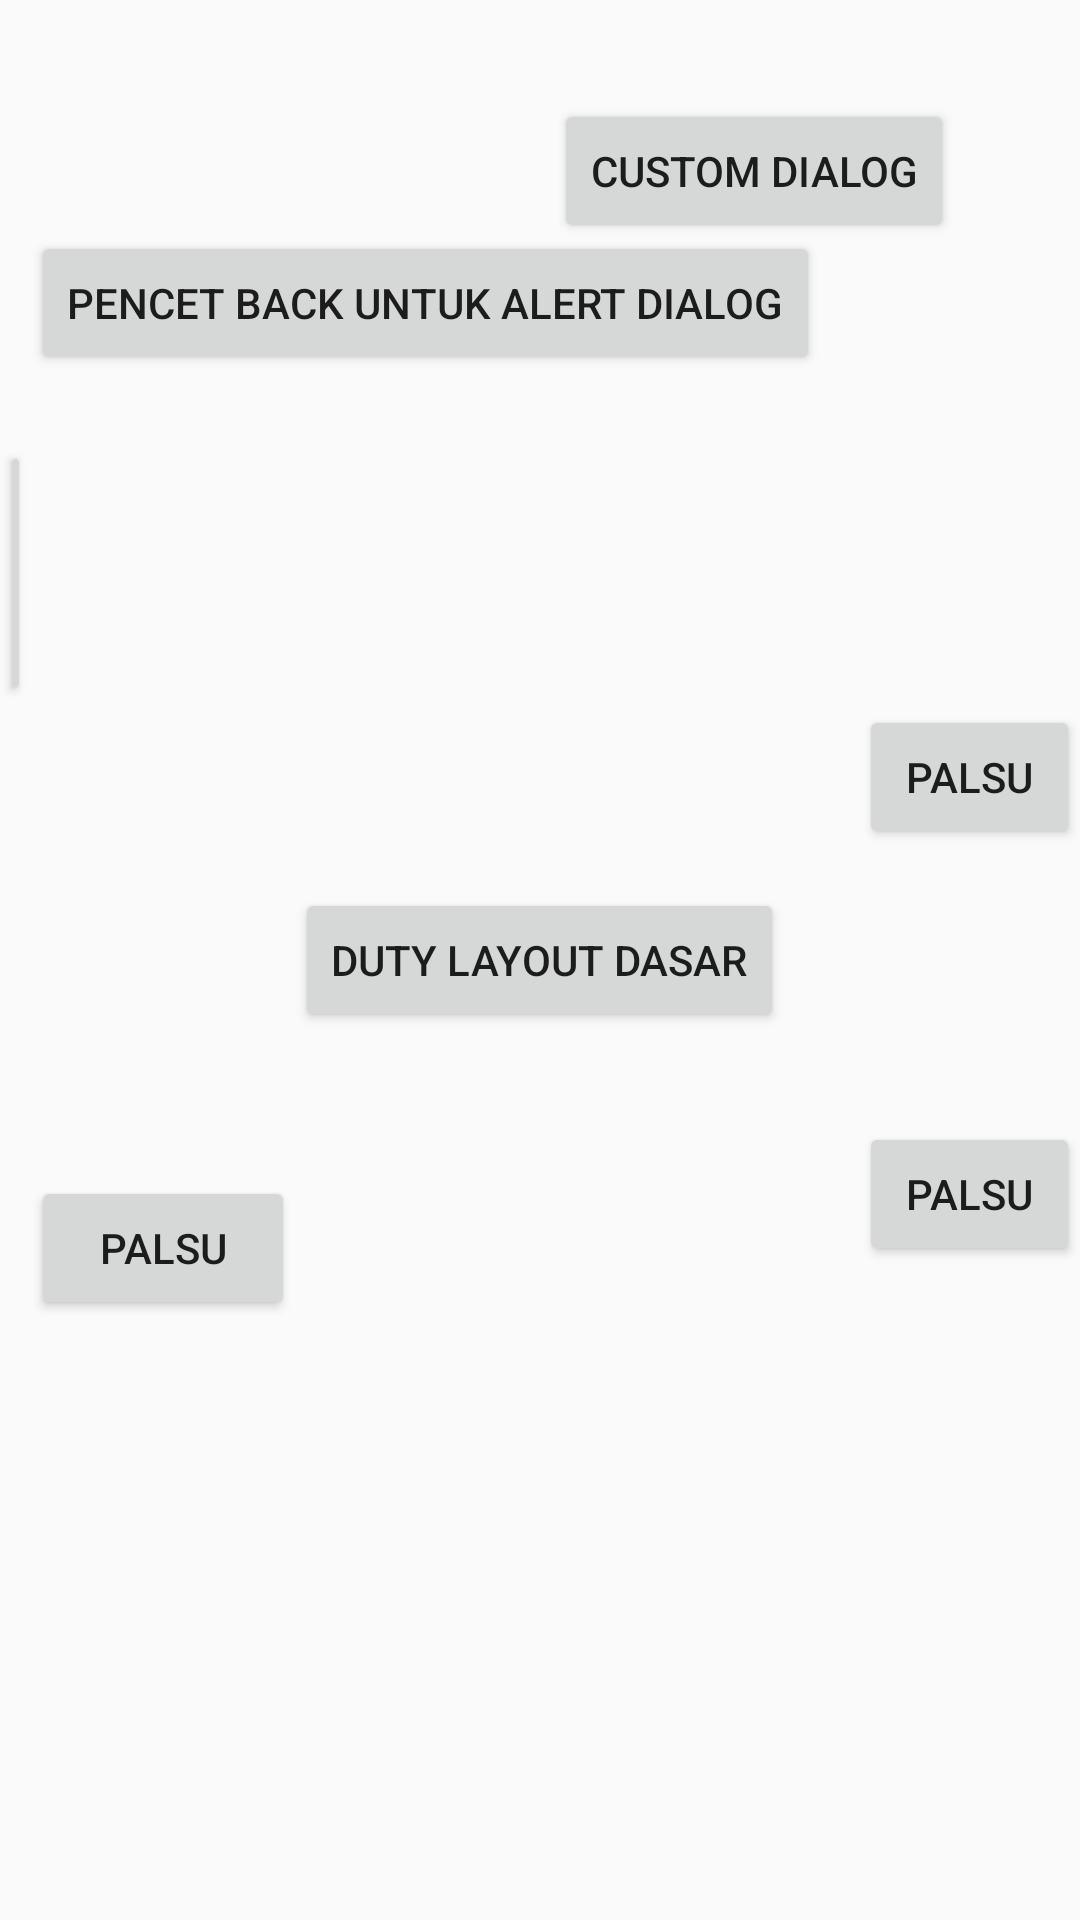

Here is an Android app screen rendered from its layout file. Give the layout XML and the strings, colors and styles it references.
<!-- AndroidManifest.xml: application theme AppTheme -->
<!-- res/layout/activity_main.xml -->
<?xml version="1.0" encoding="utf-8"?>
<RelativeLayout xmlns:android="http://schemas.android.com/apk/res/android"
    xmlns:app="http://schemas.android.com/apk/res-auto"
    xmlns:tools="http://schemas.android.com/tools"
    android:layout_width="match_parent"
    android:layout_height="match_parent"
    tools:context="com.example.jun.duty.MainActivity">

    <Button
        android:id="@+id/pindah"
        android:layout_width="wrap_content"
        android:layout_height="wrap_content"
        android:layout_centerHorizontal="true"
        android:layout_centerVertical="true"
        android:text="Duty Layout Dasar" />

    <Button
        android:id="@+id/button"
        android:layout_width="wrap_content"

        android:layout_height="wrap_content"
        android:layout_above="@+id/button2"
        android:layout_toLeftOf="@+id/button4"
        android:layout_toStartOf="@+id/button4"
        android:text="Asli" />

    <Button
        android:layout_width="wrap_content"
        android:layout_height="wrap_content"
        android:layout_above="@+id/button"
        android:layout_marginBottom="22dp"
        android:layout_toEndOf="@+id/button"
        android:layout_toRightOf="@+id/button"
        android:text="Pencet Back Untuk Alert Dialog" />

    <Button
        android:layout_width="wrap_content"
        android:layout_height="wrap_content"
        android:layout_above="@+id/pindah"
        android:layout_marginBottom="13dp"
        android:layout_marginLeft="25dp"
        android:layout_marginStart="25dp"
        android:layout_toEndOf="@+id/pindah"
        android:layout_toRightOf="@+id/pindah"
        android:text="palsu"
        android:id="@+id/button2" />

    <Button
        android:layout_width="wrap_content"
        android:layout_height="wrap_content"
        android:layout_alignLeft="@+id/button2"
        android:layout_alignStart="@+id/button2"
        android:layout_below="@+id/pindah"
        android:layout_marginTop="30dp"
        android:text="palsu"
        android:id="@+id/button3" />

    <Button
        android:layout_width="wrap_content"
        android:layout_height="wrap_content"
        android:layout_alignEnd="@+id/button2"
        android:layout_alignParentTop="true"
        android:layout_alignRight="@+id/button2"
        android:layout_marginEnd="42dp"
        android:layout_marginRight="42dp"
        android:layout_marginTop="33dp"
        android:text="Custom Dialog"
        android:id="@+id/customss"/>

    <Button
        android:layout_width="wrap_content"
        android:layout_height="wrap_content"
        android:layout_alignTop="@+id/button3"
        android:layout_marginTop="18dp"
        android:layout_toLeftOf="@+id/pindah"
        android:layout_toStartOf="@+id/pindah"
        android:text="palsu"
        android:id="@+id/button4" />
</RelativeLayout>
<!-- resources referenced by this layout -->
<resources>
  <style name="AppTheme" parent="Theme.AppCompat.Light.DarkActionBar">
          
          <item name="colorPrimary">@color/colorPrimary</item>
          <item name="colorPrimaryDark">@color/colorPrimaryDark</item>
          <item name="colorAccent">@color/colorAccent</item>
      </style>
  <color name="colorPrimary">#84ffff</color>
  <color name="colorPrimaryDark">#4bcbcc</color>
  <color name="colorAccent">#baffff</color>
</resources>
